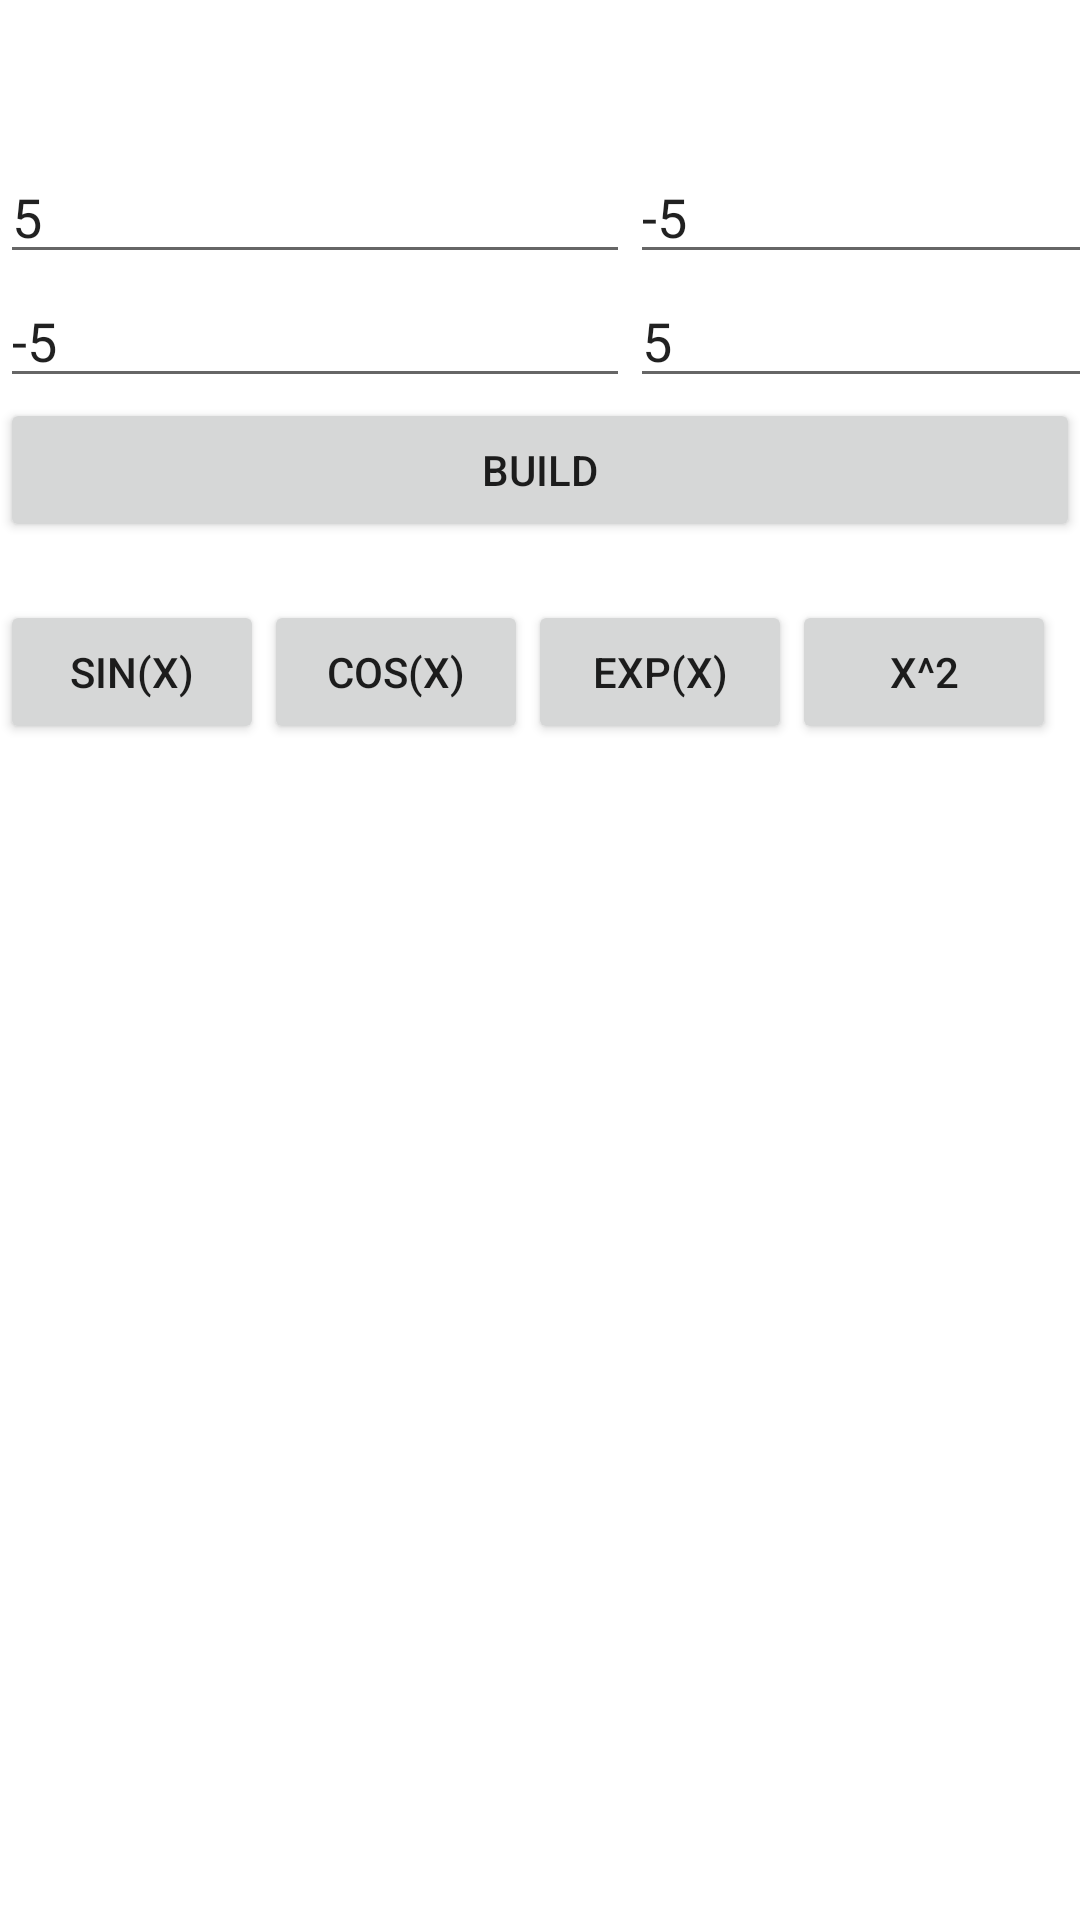

Layout XML and referenced resources for this Android screen:
<!-- AndroidManifest.xml: application theme Theme.CoordinateSystem -->
<!-- res/layout/activity_main.xml -->
<?xml version="1.0" encoding="utf-8"?>
<androidx.coordinatorlayout.widget.CoordinatorLayout xmlns:android="http://schemas.android.com/apk/res/android"
    xmlns:app="http://schemas.android.com/apk/res-auto"
    xmlns:tools="http://schemas.android.com/tools"
    android:layout_width="match_parent"
    android:layout_height="match_parent"
    tools:context=".MainActivity2">

    <TableLayout
        android:layout_width="match_parent"
        android:layout_height="match_parent">

        <TableRow
            android:layout_width="match_parent"
            android:layout_height="67dp">

            <TextView
                android:id="@+id/textView"
                android:layout_width="136dp"
                android:layout_height="50dp"
                android:text="" />

            <TextView
                android:id="@+id/textView2"
                android:layout_width="136dp"
                android:layout_height="50dp"
                android:text="" />
        </TableRow>

        <TableRow
            android:layout_width="match_parent"
            android:layout_height="match_parent">

            <EditText
                android:id="@+id/editTextTextPersonName"
                android:layout_width="wrap_content"
                android:layout_height="wrap_content"
                android:ems="10"
                android:text="@string/StartXYMaxValue"
                android:inputType="textPersonName"
                android:autofillHints=""
                tools:ignore="LabelFor" />

            <EditText
                android:id="@+id/editTextTextPersonName2"
                android:layout_width="match_parent"
                android:layout_height="match_parent"
                android:autofillHints=""
                android:ems="10"
                android:inputType="textPersonName"
                android:text="@string/StartXYMinValue"
                tools:ignore="LabelFor" />

        </TableRow>

        <TableRow
            android:layout_width="match_parent"
            android:layout_height="match_parent">

            <EditText
                android:id="@+id/editTextTextPersonName3"
                android:layout_width="wrap_content"
                android:layout_height="wrap_content"
                android:autofillHints=""
                android:ems="10"
                android:inputType="textPersonName"
                android:text="@string/StartXYMinValue"
                tools:ignore="LabelFor" />

            <EditText
                android:id="@+id/editTextTextPersonName4"
                android:layout_width="wrap_content"
                android:layout_height="wrap_content"
                android:ems="10"
                android:inputType="textPersonName"
                android:text="@string/StartXYMaxValue"
                android:autofillHints=""
                tools:ignore="LabelFor" />
        </TableRow>

        <TableRow
            android:layout_width="match_parent"
            android:layout_height="match_parent" >

            <Button
                android:id="@+id/button"
                android:layout_width="wrap_content"
                android:layout_height="wrap_content"
                android:layout_weight="1"
                android:text="@string/BuildTheGrath" />
        </TableRow>
    </TableLayout>

    <TableLayout
        android:layout_width="match_parent"
        android:layout_height="match_parent">

        <TableRow
            android:layout_width="match_parent"
            android:layout_height="320dp"
            android:translationY="200dp">

            <Button
                android:id="@+id/button6"
                android:layout_width="wrap_content"
                android:layout_height="wrap_content"
                android:text="@string/sin" />

            <Button
                android:id="@+id/button5"
                android:layout_width="wrap_content"
                android:layout_height="wrap_content"
                android:text="@string/cos" />

            <Button
                android:id="@+id/button4"
                android:layout_width="wrap_content"
                android:layout_height="wrap_content"
                android:text="@string/exp" />

            <Button
                android:id="@+id/button3"
                android:layout_width="wrap_content"
                android:layout_height="wrap_content"
                android:text="@string/pow" />
        </TableRow>

        <TableRow
            android:layout_width="match_parent"
            android:layout_height="match_parent" />

        <TableRow
            android:layout_width="match_parent"
            android:layout_height="match_parent" />

        <TableRow
            android:layout_width="match_parent"
            android:layout_height="match_parent" />
    </TableLayout>

    <com.google.android.material.appbar.AppBarLayout
        android:layout_width="match_parent"
        android:layout_height="wrap_content"
        android:theme="@style/Theme.CoordinateSystem.AppBarOverlay">

    </com.google.android.material.appbar.AppBarLayout>

</androidx.coordinatorlayout.widget.CoordinatorLayout>
<!-- resources referenced by this layout -->
<resources>
  <string name="BuildTheGrath">Build</string>
  <string name="StartXYMaxValue">5</string>
  <string name="StartXYMinValue">-5</string>
  <string name="cos">cos(x)</string>
  <string name="exp">exp(x)</string>
  <string name="pow">x^2</string>
  <string name="sin">sin(x)</string>
  <style name="Theme.CoordinateSystem.AppBarOverlay" parent="ThemeOverlay.AppCompat.Dark.ActionBar" />
  <style name="Theme.CoordinateSystem" parent="Theme.MaterialComponents.DayNight.DarkActionBar">
          
          <item name="colorPrimary">@color/purple_500</item>
          <item name="colorPrimaryVariant">@color/purple_700</item>
          <item name="colorOnPrimary">@color/white</item>
          
          <item name="colorSecondary">@color/teal_200</item>
          <item name="colorSecondaryVariant">@color/teal_700</item>
          <item name="colorOnSecondary">@color/black</item>
          
          <item name="android:statusBarColor" tools:targetApi="l">?attr/colorPrimaryVariant</item>
          
      </style>
  <color name="purple_500">#FF6200EE</color>
  <color name="purple_700">#FF3700B3</color>
  <color name="white">#FFFFFFFF</color>
  <color name="teal_200">#FF03DAC5</color>
  <color name="teal_700">#FF018786</color>
  <color name="black">#FF000000</color>
</resources>
